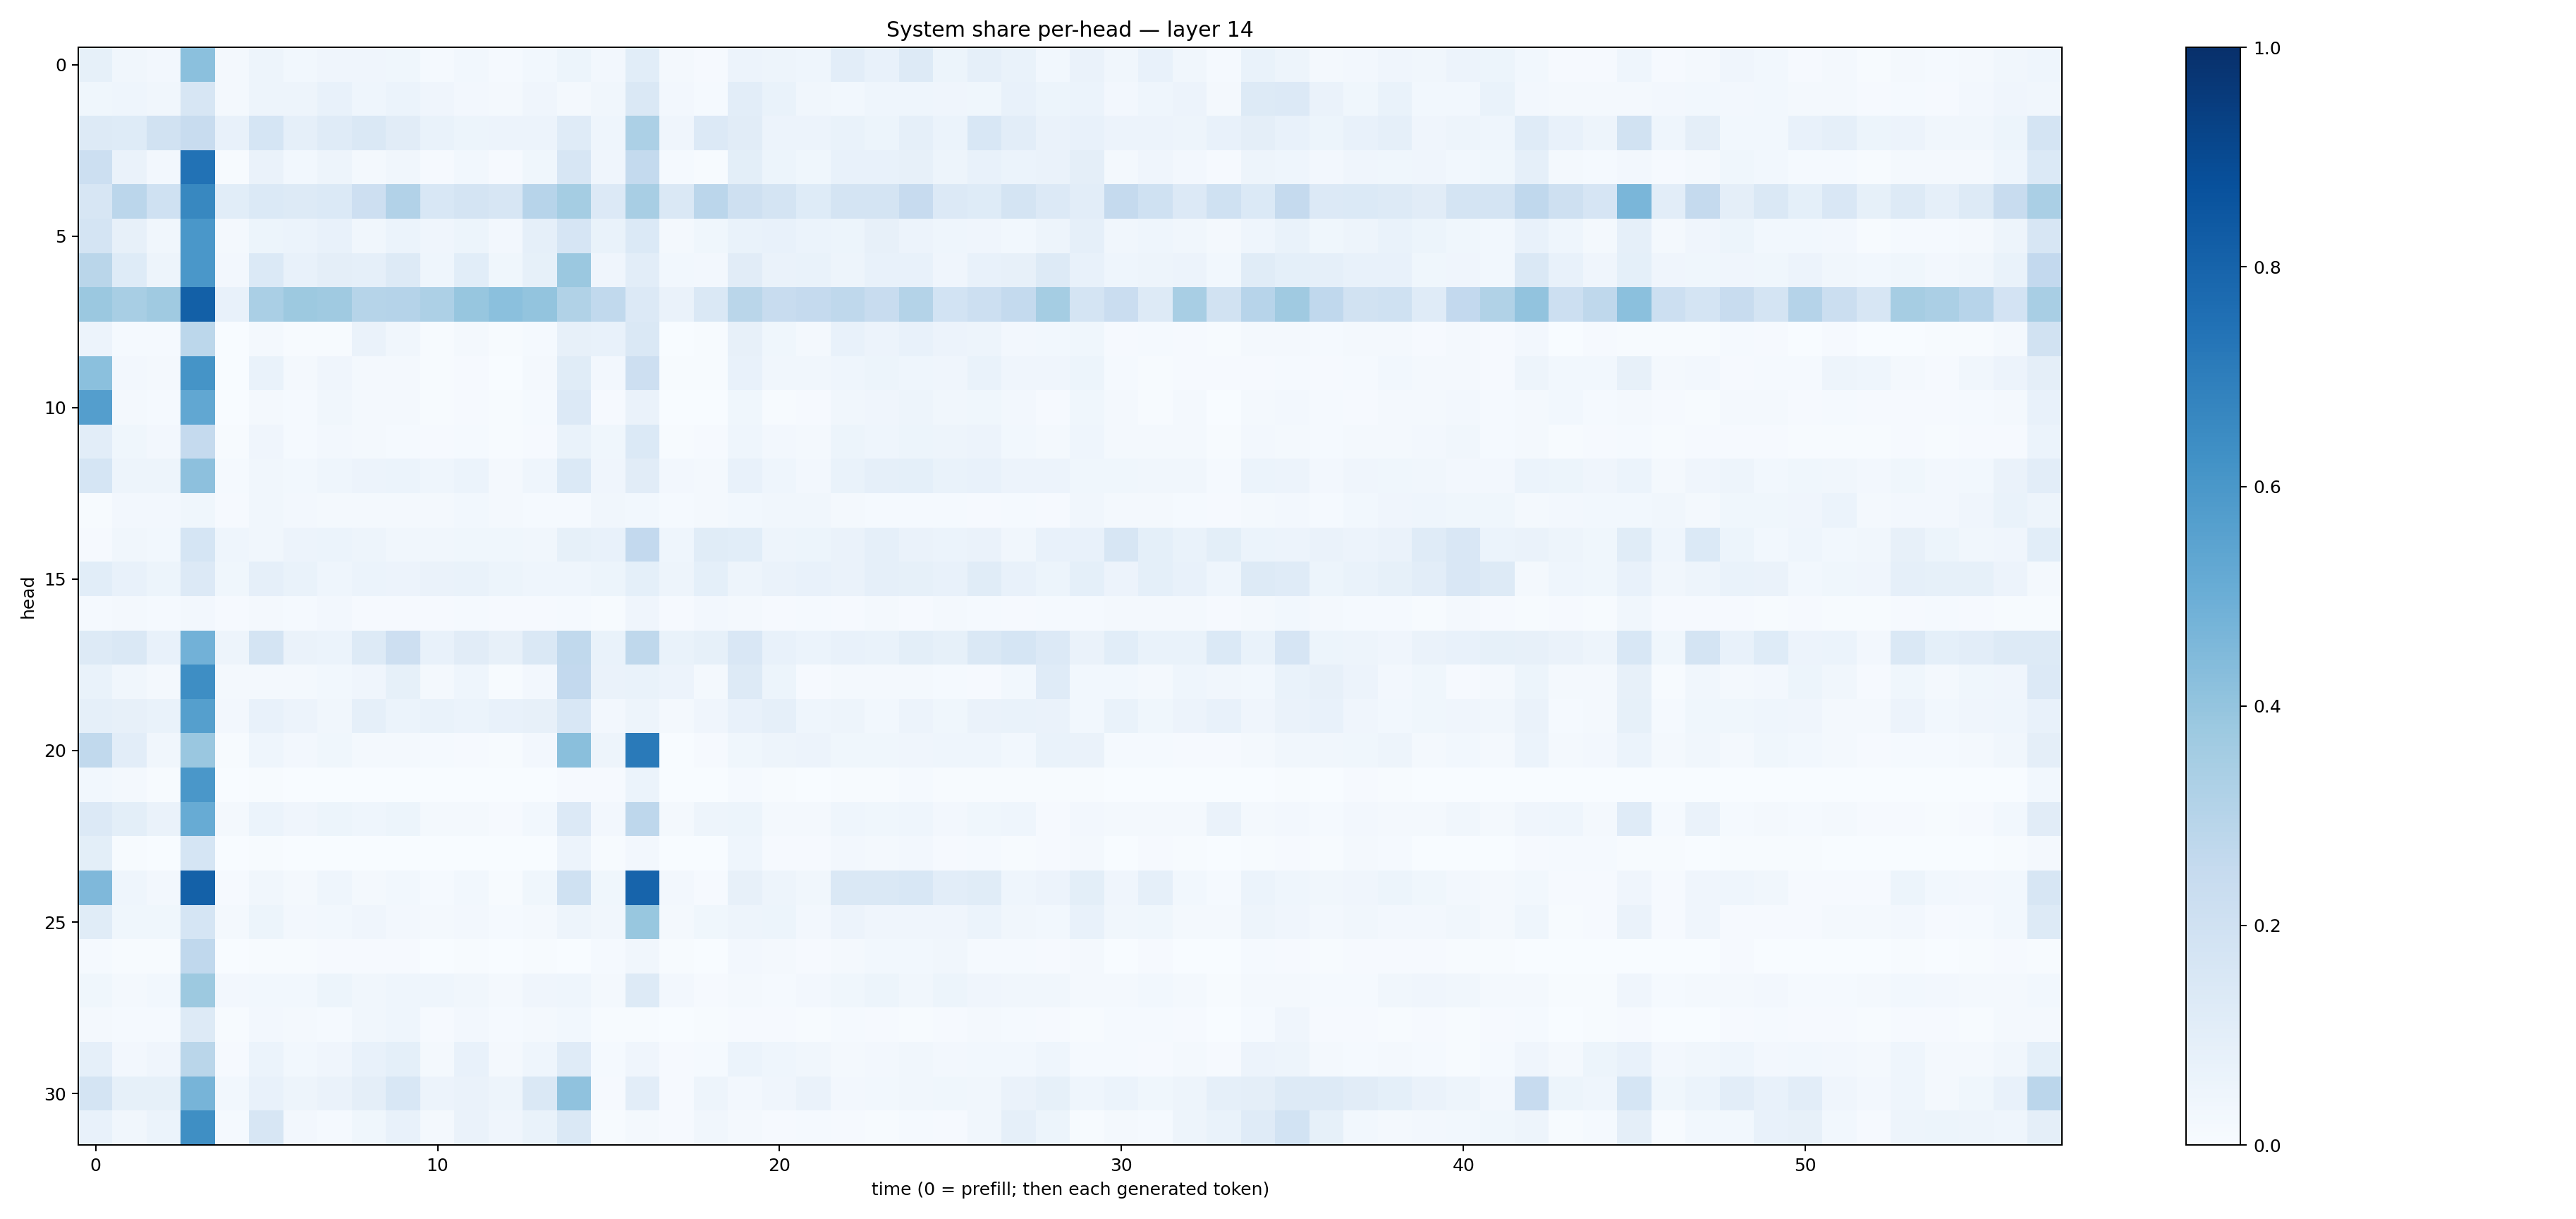

Values plotted in this chart, from the file beside it:
0.08382325, 0.033946335, 0.02509467, 0.4182561, 0.015787685, 0.0469262, 0.031223418, 0.042221133, 0.040910356, 0.03813776, 0.012982598, 0.028242331, 0.01443195, 0.0302961, 0.053939406, 0.02505502, 0.1076501, 0.021611648, 0.0093729915, 0.05720641, 0.04905723, 0.045866165, 0.102976635, 0.07697
0.03639, 0.04427, 0.03176, 0.1616, 0.02164, 0.0497, 0.05024, 0.07243, 0.04518, 0.06004, 0.04008, 0.02545, 0.01765, 0.04152, 0.01982, 0.03211, 0.148, 0.0247, 0.01442, 0.1049, 0.06969, 0.03408, 0.03107, 0.04412
0.1315, 0.1219, 0.1952, 0.2382, 0.07448, 0.1685, 0.08843, 0.1196, 0.1464, 0.1116, 0.06914, 0.05245, 0.05829, 0.058, 0.1202, 0.04378, 0.3319, 0.04075, 0.1354, 0.1131, 0.05617, 0.05821, 0.06991, 0.05326
0.2179, 0.06255, 0.02504, 0.7427, 0.00753, 0.06465, 0.02811, 0.04699, 0.02001, 0.03219, 0.009687, 0.02935, 0.009143, 0.03586, 0.1565, 0.04157, 0.2568, 0.01273, 0.005999, 0.09793, 0.05188, 0.03564, 0.07319, 0.07469
0.1629, 0.2826, 0.2024, 0.6614, 0.1084, 0.1371, 0.1256, 0.1399, 0.2143, 0.3108, 0.1535, 0.179, 0.1568, 0.2948, 0.3542, 0.1334, 0.3404, 0.1457, 0.2839, 0.2043, 0.1792, 0.1214, 0.1792, 0.1725
0.1784, 0.07827, 0.03431, 0.5991, 0.01723, 0.05181, 0.06016, 0.07036, 0.03277, 0.06022, 0.04156, 0.05231, 0.02604, 0.08606, 0.1657, 0.06771, 0.1369, 0.02029, 0.03824, 0.07015, 0.07484, 0.06227, 0.0529, 0.08111
0.2887, 0.1212, 0.04754, 0.5982, 0.0255, 0.1381, 0.07753, 0.0939, 0.08687, 0.1282, 0.04611, 0.1069, 0.03633, 0.0851, 0.3809, 0.04064, 0.1026, 0.02824, 0.02497, 0.1119, 0.06602, 0.06843, 0.04955, 0.07288
0.3804, 0.3429, 0.3696, 0.8138, 0.07595, 0.3372, 0.3758, 0.3686, 0.2972, 0.3029, 0.3278, 0.3918, 0.4203, 0.401, 0.3145, 0.2644, 0.1344, 0.06347, 0.148, 0.2852, 0.2362, 0.2527, 0.2712, 0.2402
0.05577, 0.01362, 0.01339, 0.2805, 0.002716, 0.02071, 0.007565, 0.004998, 0.06345, 0.03128, 0.004452, 0.02293, 0.005627, 0.01424, 0.08049, 0.07578, 0.1463, 0.002641, 0.007662, 0.0807, 0.03572, 0.02318, 0.078, 0.05759
0.4205, 0.02504, 0.02343, 0.615, 0.003002, 0.06669, 0.02048, 0.04182, 0.01596, 0.01575, 0.005034, 0.0115, 0.003641, 0.01998, 0.1165, 0.02578, 0.2115, 0.003953, 0.007647, 0.0718, 0.03313, 0.03198, 0.04318, 0.05417
0.5671, 0.02092, 0.01375, 0.5283, 0.002522, 0.01908, 0.01367, 0.03315, 0.01703, 0.01856, 0.007223, 0.007987, 0.004289, 0.01425, 0.1364, 0.01146, 0.06624, 0.003186, 0.003466, 0.03551, 0.006954, 0.009015, 0.03381, 0.04292
0.1026, 0.03716, 0.02583, 0.2537, 0.007576, 0.03936, 0.01516, 0.02499, 0.02213, 0.0156, 0.008339, 0.0145, 0.004093, 0.01109, 0.06729, 0.03553, 0.1385, 0.006744, 0.008826, 0.043, 0.02687, 0.02147, 0.05117, 0.04585
0.1688, 0.04823, 0.04922, 0.417, 0.01483, 0.03242, 0.02936, 0.04577, 0.05841, 0.06157, 0.04528, 0.06205, 0.02061, 0.04373, 0.1406, 0.04032, 0.1114, 0.02677, 0.01803, 0.07162, 0.0464, 0.02565, 0.06929, 0.08598
0.006663, 0.02507, 0.02459, 0.03802, 0.008166, 0.03197, 0.02535, 0.02277, 0.02216, 0.01595, 0.01951, 0.03081, 0.02029, 0.01374, 0.01265, 0.03195, 0.02767, 0.01201, 0.01635, 0.03057, 0.03184, 0.03406, 0.02249, 0.01515
0.009468, 0.03276, 0.03098, 0.1713, 0.04604, 0.03458, 0.05591, 0.05983, 0.0472, 0.03483, 0.03429, 0.03885, 0.03728, 0.03469, 0.0858, 0.07476, 0.261, 0.0466, 0.1141, 0.1076, 0.04808, 0.0542, 0.06618, 0.08685
0.109, 0.07763, 0.05365, 0.1362, 0.037, 0.08764, 0.06747, 0.04457, 0.062, 0.05782, 0.06421, 0.06912, 0.05376, 0.04645, 0.04392, 0.05317, 0.09232, 0.04711, 0.09145, 0.04783, 0.06293, 0.07602, 0.06351, 0.08756
0.01207, 0.01728, 0.01418, 0.02689, 0.01024, 0.01668, 0.0119, 0.02363, 0.01076, 0.008596, 0.0111, 0.01225, 0.009446, 0.008208, 0.01195, 0.006305, 0.04094, 0.01171, 0.02624, 0.01886, 0.01105, 0.01237, 0.008952, 0.01663
0.1296, 0.1426, 0.07433, 0.4839, 0.04726, 0.1723, 0.06376, 0.06024, 0.1277, 0.2121, 0.07779, 0.1097, 0.08047, 0.1477, 0.2619, 0.06644, 0.2701, 0.06949, 0.08331, 0.1493, 0.07812, 0.06006, 0.07307, 0.06904
0.06899, 0.03445, 0.01928, 0.6382, 0.01986, 0.02254, 0.01672, 0.02775, 0.03968, 0.08538, 0.02342, 0.04555, 0.007681, 0.02533, 0.258, 0.06422, 0.06712, 0.05781, 0.01885, 0.1316, 0.05402, 0.01148, 0.0204, 0.0186
0.08892, 0.08134, 0.07025, 0.5637, 0.02411, 0.07739, 0.05612, 0.03223, 0.08746, 0.05962, 0.06949, 0.05938, 0.07632, 0.08042, 0.1532, 0.02402, 0.0489, 0.01733, 0.04181, 0.07397, 0.08695, 0.04379, 0.04844, 0.02841
0.2647, 0.1028, 0.0333, 0.3841, 0.006315, 0.04635, 0.02465, 0.03749, 0.01873, 0.02221, 0.01298, 0.008019, 0.004582, 0.02392, 0.4225, 0.05008, 0.7124, 0.003105, 0.01062, 0.03788, 0.04933, 0.05835, 0.03638, 0.03608
0.03028, 0.01971, 0.00574, 0.5979, 0.0006068, 0.005398, 0.002331, 0.001349, 0.002761, 0.002093, 0.0009469, 0.001131, 0.0003136, 0.002887, 0.01087, 0.01012, 0.06064, 0.001253, 0.0001792, 0.01308, 0.004256, 0.002324, 0.00609, 0.006057
0.1333, 0.09948, 0.06318, 0.5095, 0.01575, 0.06055, 0.04239, 0.05237, 0.04501, 0.0537, 0.02167, 0.01809, 0.009989, 0.02843, 0.133, 0.02392, 0.2773, 0.02244, 0.049, 0.05282, 0.02171, 0.01573, 0.04336, 0.03819
0.09834, 0.007211, 0.003016, 0.1707, 0.0005036, 0.004681, 0.001808, 0.00336, 0.001736, 0.002552, 0.0005834, 0.001674, 0.000298, 0.00137, 0.05758, 0.007657, 0.02602, 0.001792, 0.0009545, 0.04359, 0.009245, 0.01017, 0.02391, 0.02152
0.4509, 0.04668, 0.02693, 0.812, 0.008278, 0.03447, 0.0182, 0.04434, 0.01662, 0.03019, 0.0126, 0.03045, 0.006518, 0.03849, 0.2012, 0.0385, 0.7989, 0.02602, 0.01083, 0.0814, 0.04824, 0.03386, 0.148, 0.1446
0.1146, 0.03549, 0.03639, 0.1713, 0.01583, 0.05275, 0.02683, 0.0309, 0.04057, 0.02683, 0.01897, 0.02404, 0.01424, 0.02128, 0.04863, 0.03152, 0.3886, 0.01589, 0.03847, 0.05058, 0.05314, 0.0251, 0.05535, 0.04256
0.01457, 0.006561, 0.006065, 0.2687, 0.003518, 0.007179, 0.004092, 0.008867, 0.008953, 0.009579, 0.003815, 0.005422, 0.001239, 0.005272, 0.003343, 0.01243, 0.03303, 0.005765, 0.000621, 0.0247, 0.01678, 0.008793, 0.02104, 0.03094
0.03892, 0.0207, 0.02924, 0.3766, 0.0263, 0.02752, 0.02997, 0.05099, 0.03447, 0.04473, 0.04439, 0.03125, 0.01739, 0.04135, 0.04526, 0.02073, 0.1325, 0.02595, 0.01051, 0.02337, 0.01488, 0.02393, 0.03782, 0.05447
0.02185, 0.01449, 0.01387, 0.1306, 0.004014, 0.02626, 0.01874, 0.01448, 0.03334, 0.04351, 0.008955, 0.02707, 0.01302, 0.02043, 0.02871, 0.006668, 0.00537, 0.003856, 0.006727, 0.01051, 0.01045, 0.006412, 0.01416, 0.009743
0.08709, 0.02501, 0.03973, 0.2854, 0.01126, 0.05961, 0.03053, 0.03933, 0.07082, 0.09276, 0.02134, 0.07318, 0.02201, 0.04671, 0.1175, 0.01335, 0.03912, 0.009324, 0.01331, 0.05901, 0.04549, 0.03374, 0.02172, 0.02496
0.1779, 0.08499, 0.08531, 0.4688, 0.02941, 0.07724, 0.04835, 0.06311, 0.09395, 0.1554, 0.05782, 0.06523, 0.04938, 0.1481, 0.4096, 0.01089, 0.1036, 0.01047, 0.04861, 0.02481, 0.04026, 0.06561, 0.02409, 0.03119
0.07161, 0.03131, 0.06066, 0.6355, 0.01274, 0.1596, 0.02723, 0.014, 0.03689, 0.07405, 0.02339, 0.06325, 0.04106, 0.06719, 0.141, 0.005277, 0.02177, 0.007818, 0.03406, 0.02051, 0.009335, 0.01284, 0.01168, 0.006278
